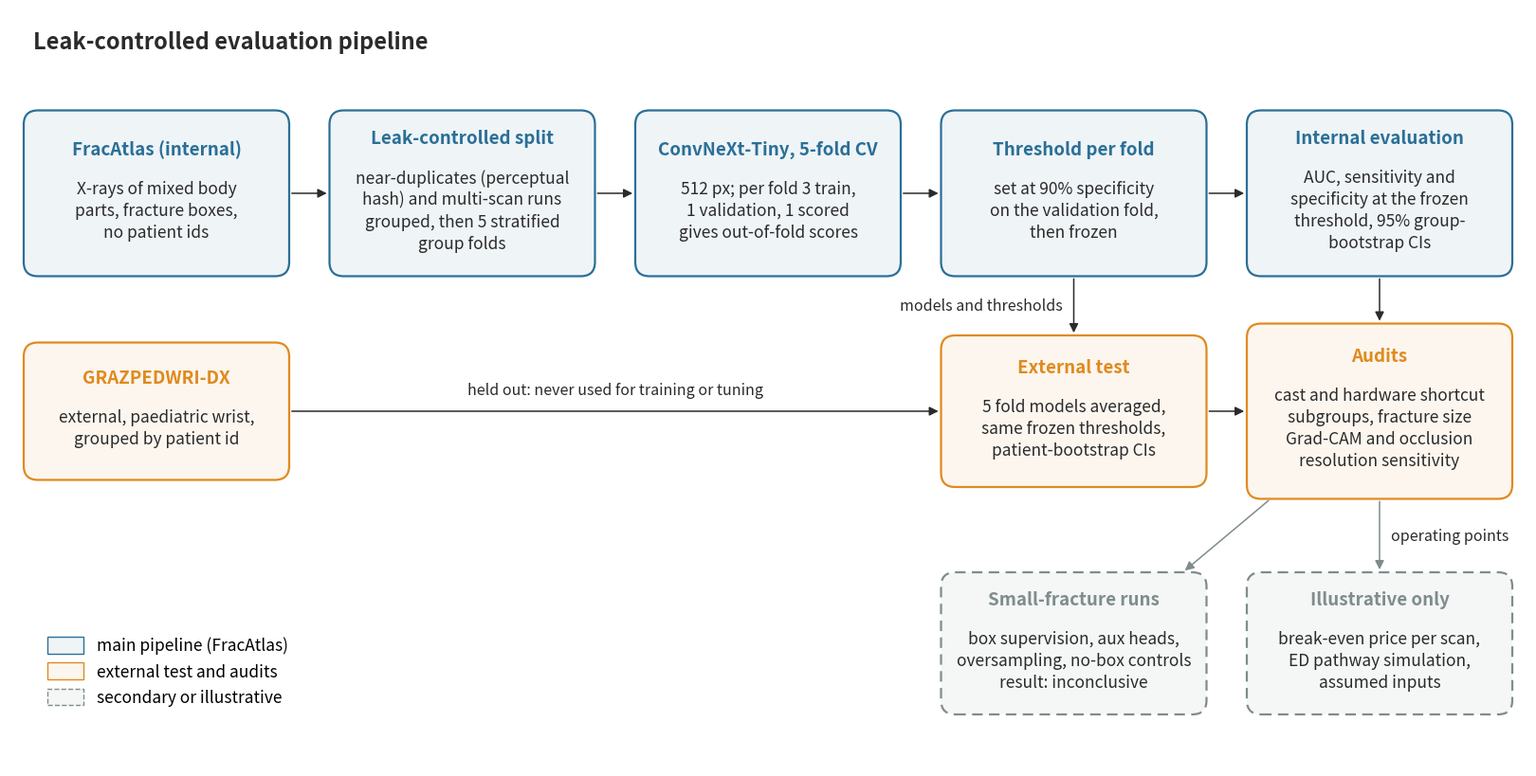

Here is the Python script that generated this plot:
"""Pipeline overview figure for the README. Run from the FractureDetection folder."""

from pathlib import Path

import matplotlib.pyplot as plt
from matplotlib.colors import to_rgba
from matplotlib.patches import FancyArrowPatch, FancyBboxPatch, Patch

BLUE, ORANGE, GREY = "#2a6f97", "#e08a1e", "#7f8c8d"
TEXT = "#2b2b2b"
W = 2.8  # box width, in figure inches

fig = plt.figure(figsize=(16, 8))
ax = fig.add_axes([0, 0, 1, 1])
ax.set_xlim(0, 16)
ax.set_ylim(0, 8)
ax.axis("off")


def box(x, y, h, title, lines, color, dashed=False):
    """Rounded box centred on (x, y); returns its edges for the arrows."""
    patch = FancyBboxPatch(
        (x - W / 2, y - h / 2), W, h, boxstyle="round,pad=0,rounding_size=0.15",
        facecolor=to_rgba(color, 0.07), edgecolor=color, lw=1.6, ls=(0, (5, 3)) if dashed else "-",
    )
    ax.add_patch(patch)
    # centre the title and body block vertically
    top = y + (0.42 + 0.235 * len(lines)) / 2
    ax.text(x, top, title, ha="center", va="top", fontsize=13.5, weight="bold", color=color)
    ax.text(x, top - 0.42, "\n".join(lines), ha="center", va="top", fontsize=12.5, color=TEXT, linespacing=1.35)
    return dict(l=(x - W / 2, y), r=(x + W / 2, y), t=(x, y + h / 2), b=(x, y - h / 2))


def arrow(a, b, label=None, color=TEXT, offset=(0, 0.18), ha="center"):
    ax.add_patch(FancyArrowPatch(a, b, arrowstyle="-|>", mutation_scale=14, lw=1.1, color=color, shrinkA=2, shrinkB=2))
    if label:
        mx, my = (a[0] + b[0]) / 2 + offset[0], (a[1] + b[1]) / 2 + offset[1]
        ax.text(mx, my, label, ha=ha, va="center", fontsize=11.5, style="italic", color=TEXT)


cols = [1.55 + 3.225 * k for k in range(5)]
top, mid, low = 6.05, 3.75, 1.3

# main pipeline, internal data
data = box(cols[0], top, 1.75, "FracAtlas (internal)", ["X-rays of mixed body", "parts, fracture boxes,", "no patient ids"], BLUE)
split = box(cols[1], top, 1.75, "Leak-controlled split",
            ["near-duplicates (perceptual", "hash) and multi-scan runs", "grouped, then 5 stratified", "group folds"], BLUE)
train = box(cols[2], top, 1.75, "ConvNeXt-Tiny, 5-fold CV",
            ["512 px; per fold 3 train,", "1 validation, 1 scored", "gives out-of-fold scores"], BLUE)
thresh = box(cols[3], top, 1.75, "Threshold per fold",
             ["set at 90% specificity", "on the validation fold,", "then frozen"], BLUE)
internal = box(cols[4], top, 1.75, "Internal evaluation",
               ["AUC, sensitivity and", "specificity at the frozen", "threshold, 95% group-", "bootstrap CIs"], BLUE)
for a, b in [(data, split), (split, train), (train, thresh), (thresh, internal)]:
    arrow(a["r"], b["l"])

# external test and audits
graz = box(cols[0], mid, 1.45, "GRAZPEDWRI-DX", ["external, paediatric wrist,", "grouped by patient id"], ORANGE)
external = box(cols[3], mid, 1.6, "External test",
               ["5 fold models averaged,", "same frozen thresholds,", "patient-bootstrap CIs"], ORANGE)
audits = box(cols[4], mid, 1.85, "Audits",
             ["cast and hardware shortcut", "subgroups, fracture size", "Grad-CAM and occlusion", "resolution sensitivity"],
             ORANGE)
arrow(graz["r"], external["l"], "held out: never used for training or tuning", offset=(0, 0.22))
arrow(thresh["b"], external["t"], "models and thresholds", offset=(-0.12, 0), ha="right")
arrow(internal["b"], audits["t"])
arrow(external["r"], audits["l"])

# secondary and illustrative parts
small = box(cols[3], low, 1.5, "Small-fracture runs",
            ["box supervision, aux heads,", "oversampling, no-box controls", "result: inconclusive"], GREY, dashed=True)
illus = box(cols[4], low, 1.5, "Illustrative only",
            ["break-even price per scan,", "ED pathway simulation,", "assumed inputs"], GREY, dashed=True)
arrow((audits["l"][0] + 0.25, audits["b"][1]), (small["r"][0] - 0.25, small["t"][1]), color=GREY)
arrow(audits["b"], illus["t"], "operating points", offset=(0.12, 0), ha="left", color=GREY)

ax.text(0.25, 7.65, "Leak-controlled evaluation pipeline", fontsize=17, weight="bold", color=TEXT, va="center")
legend = [
    Patch(facecolor=to_rgba(BLUE, 0.07), edgecolor=BLUE, label="main pipeline (FracAtlas)"),
    Patch(facecolor=to_rgba(ORANGE, 0.07), edgecolor=ORANGE, label="external test and audits"),
    Patch(facecolor=to_rgba(GREY, 0.07), edgecolor=GREY, ls="--", label="secondary or illustrative"),
]
ax.legend(handles=legend, loc="lower left", bbox_to_anchor=(0.015, 0.06), frameon=False, fontsize=12.5,
          handlelength=2.2, handleheight=1.2)

out = Path("fig/pipeline.png")
out.parent.mkdir(exist_ok=True)
fig.savefig(out, dpi=200, facecolor="white")
print("saved", out)
